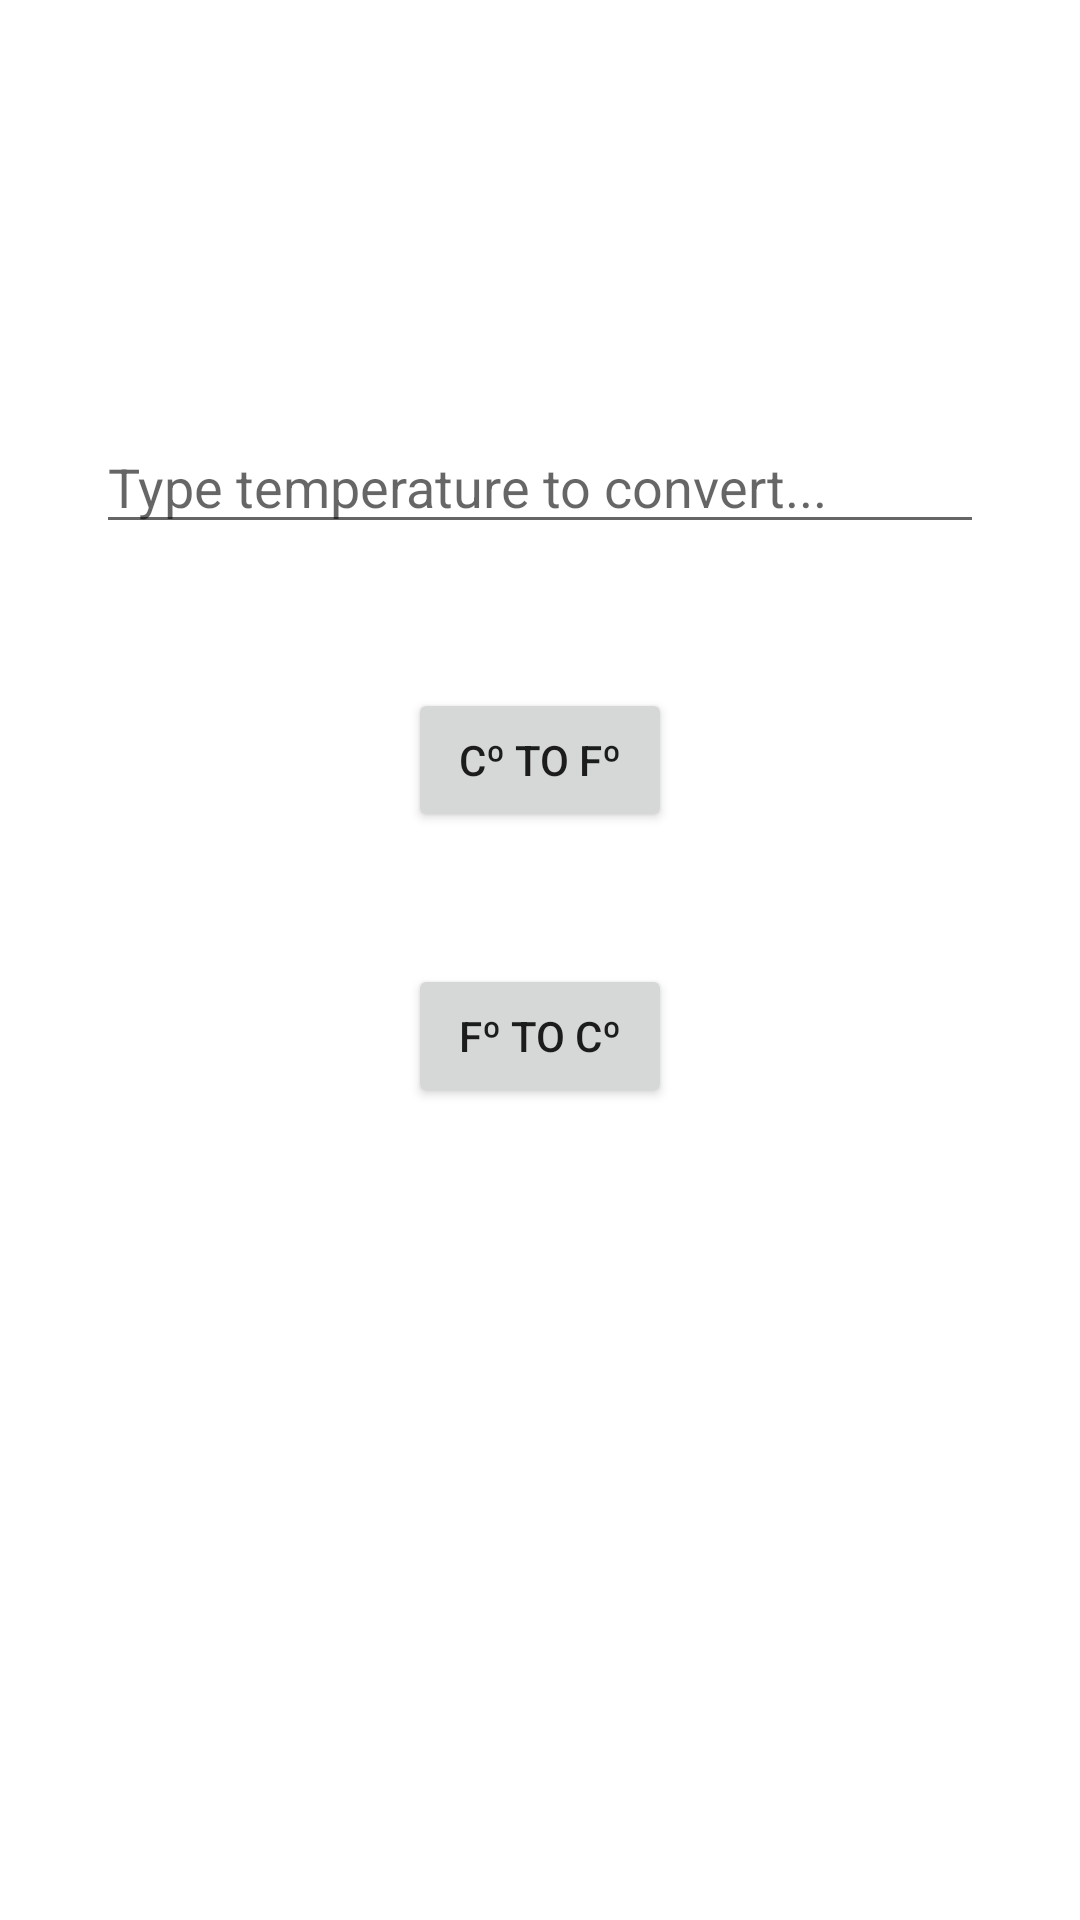

The Android layout XML behind this screen, and the referenced resources:
<!-- AndroidManifest.xml: application theme Theme.Calculadoras -->
<!-- res/layout/activity_conversores.xml -->
<?xml version="1.0" encoding="utf-8"?>
<androidx.constraintlayout.widget.ConstraintLayout xmlns:android="http://schemas.android.com/apk/res/android"
    xmlns:app="http://schemas.android.com/apk/res-auto"
    xmlns:tools="http://schemas.android.com/tools"
    android:layout_width="match_parent"
    android:layout_height="match_parent"
    tools:context=".MainActivity">

    <TextView
        android:id="@+id/resultTextView"
        android:layout_width="wrap_content"
        android:layout_height="wrap_content"
        android:layout_marginTop="72dp"
        android:textSize="20sp"
        app:layout_constraintEnd_toEndOf="parent"
        app:layout_constraintStart_toStartOf="parent"
        app:layout_constraintTop_toBottomOf="@+id/buttonFtoC" />

    <Button
        android:id="@+id/buttonCalcular"
        android:layout_width="wrap_content"
        android:layout_height="wrap_content"
        android:layout_marginTop="48dp"
        android:text="@string/buttoCtoFValue"
        app:layout_constraintEnd_toEndOf="parent"
        app:layout_constraintStart_toStartOf="parent"
        app:layout_constraintTop_toBottomOf="@+id/inputText" />

    <Button
        android:id="@+id/buttonFtoC"
        android:layout_width="wrap_content"
        android:layout_height="wrap_content"
        android:layout_marginTop="44dp"
        android:text="@string/buttonFtoCValue"
        app:layout_constraintEnd_toEndOf="parent"
        app:layout_constraintStart_toStartOf="parent"
        app:layout_constraintTop_toBottomOf="@+id/buttonCalcular" />

    <EditText
        android:id="@+id/inputText"
        android:layout_width="fill_parent"
        android:layout_height="wrap_content"
        android:layout_marginStart="32dp"
        android:layout_marginTop="140dp"
        android:layout_marginEnd="32dp"
        android:ems="10"
        android:hint="@string/inputConversorValue"
        android:inputType="numberDecimal"
        app:layout_constraintEnd_toEndOf="parent"
        app:layout_constraintStart_toStartOf="parent"
        app:layout_constraintTop_toTopOf="parent"
        android:importantForAutofill="no" />

</androidx.constraintlayout.widget.ConstraintLayout>
<!-- resources referenced by this layout -->
<resources>
  <string name="buttoCtoFValue">Cº to Fº</string>
  <string name="buttonFtoCValue">Fº to Cº</string>
  <string name="inputConversorValue">Type temperature to convert...</string>
  <style name="Theme.Calculadoras" parent="Theme.MaterialComponents.DayNight.DarkActionBar">
          
          <item name="colorPrimary">@color/purple_500</item>
          <item name="colorPrimaryVariant">@color/purple_700</item>
          <item name="colorOnPrimary">@color/white</item>
          
          <item name="colorSecondary">@color/teal_200</item>
          <item name="colorSecondaryVariant">@color/teal_700</item>
          <item name="colorOnSecondary">@color/black</item>
          
          <item name="android:statusBarColor">?attr/colorPrimaryVariant</item>
          
      </style>
  <!-- not gathered from this repository: default colours our renderer supplied (Android Studio template values) -->
  <color name="purple_500">#FF6200EE</color>
  <color name="purple_700">#FF3700B3</color>
  <color name="teal_200">#FF03DAC5</color>
  <color name="teal_700">#FF018786</color>
  <color name="black">#FF000000</color>
  <color name="white">#FFFFFFFF</color>
</resources>
